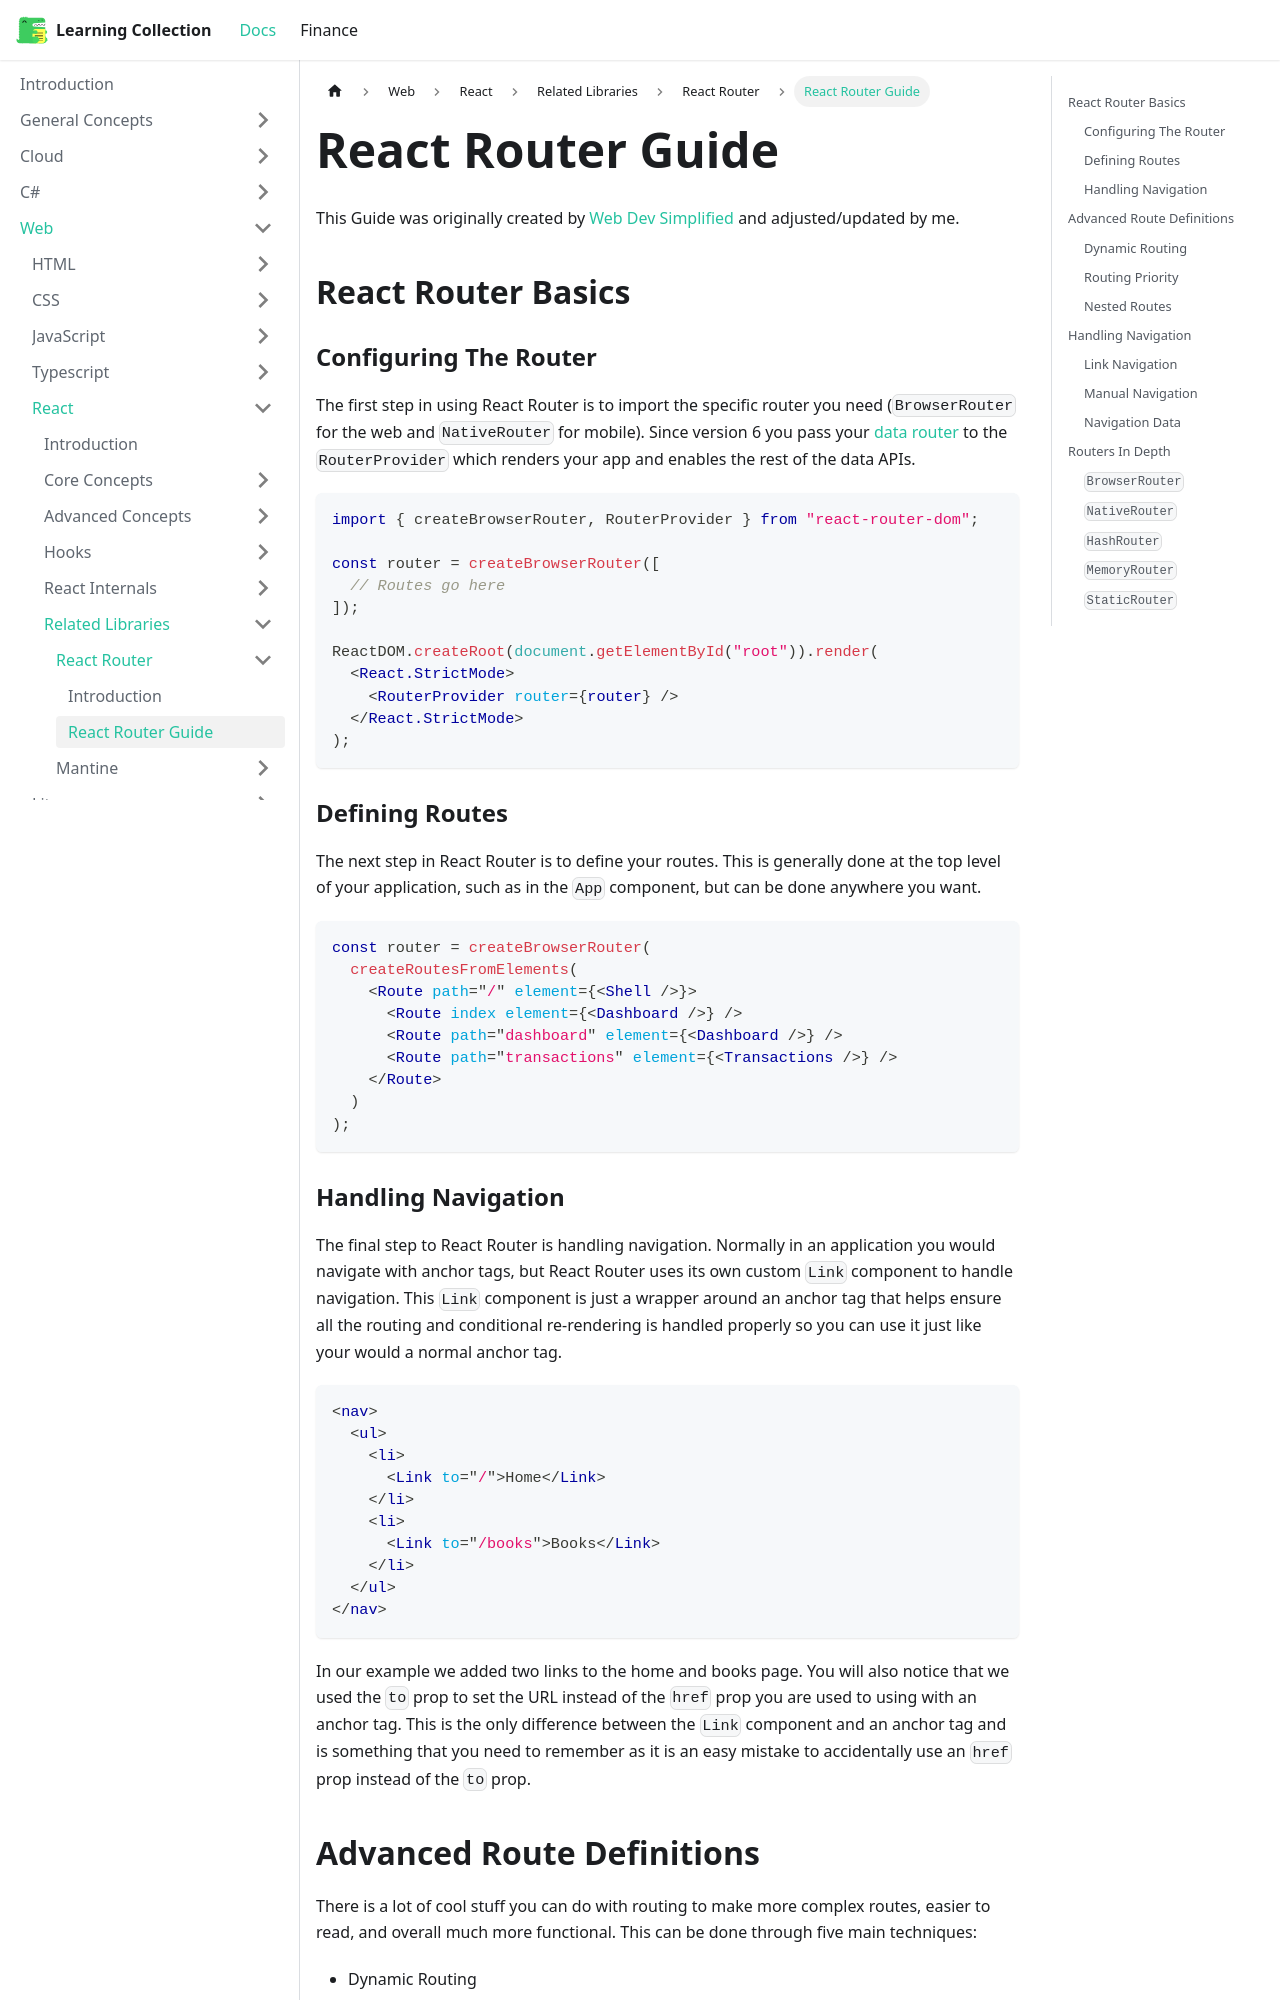

repository: RobinTTY/LearningCollection · page: web/react/related-libraries/react-router/react-router-guide.html · generator: docusaurus

---
id: react-router-guide
title: React Router Guide
sidebar_position: 2
---

This Guide was originally created by [Web Dev Simplified](https://blog.webdevsimplified.com/2022-07/react-router/) and adjusted/updated by me.

## React Router Basics

### Configuring The Router

The first step in using React Router is to import the specific router you need (`BrowserRouter` for the web and `NativeRouter` for mobile). Since version 6 you pass your [data router](https://reactrouter.com/en/main/routers/picking-a-router) to the `RouterProvider` which renders your app and enables the rest of the data APIs.

```jsx
import { createBrowserRouter, RouterProvider } from "react-router-dom";

const router = createBrowserRouter([
  // Routes go here
]);

ReactDOM.createRoot(document.getElementById("root")).render(
  <React.StrictMode>
    <RouterProvider router={router} />
  </React.StrictMode>
);
```

### Defining Routes

The next step in React Router is to define your routes. This is generally done at the top level of your application, such as in the `App` component, but can be done anywhere you want.

```jsx
const router = createBrowserRouter(
  createRoutesFromElements(
    <Route path="/" element={<Shell />}>
      <Route index element={<Dashboard />} />
      <Route path="dashboard" element={<Dashboard />} />
      <Route path="transactions" element={<Transactions />} />
    </Route>
  )
);
```

### Handling Navigation

The final step to React Router is handling navigation. Normally in an application you would navigate with anchor tags, but React Router uses its own custom `Link` component to handle navigation. This `Link` component is just a wrapper around an anchor tag that helps ensure all the routing and conditional re-rendering is handled properly so you can use it just like your would a normal anchor tag.

```jsx
<nav>
  <ul>
    <li>
      <Link to="/">Home</Link>
    </li>
    <li>
      <Link to="/books">Books</Link>
    </li>
  </ul>
</nav>
```

In our example we added two links to the home and books page. You will also notice that we used the `to` prop to set the URL instead of the `href` prop you are used to using with an anchor tag. This is the only difference between the `Link` component and an anchor tag and is something that you need to remember as it is an easy mistake to accidentally use an `href` prop instead of the `to` prop.

## Advanced Route Definitions

There is a lot of cool stuff you can do with routing to make more complex routes, easier to read, and overall much more functional. This can be done through five main techniques:

- Dynamic Routing
- Routing Priority
- Nested Routes
